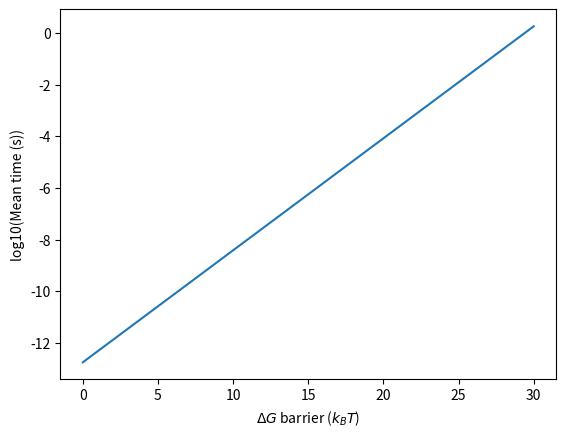

This figure's Python source:
import numpy as np
import matplotlib.pyplot as plt

def get_mean_time(dG_kT):
    kappa = 1
    NA = 6.6022E+23 # mol^-1
    h = 6.625E-34 # J s
    h_kT = h / 1000 * NA / 2.5 # kT *  s
    rate = (kappa / h_kT) * np.exp(-dG_kT)
    return 1 / rate

dG_kT = np.linspace(0,30,200)

fig, ax = plt.subplots(1,1)
ax.plot(dG_kT, np.log10(get_mean_time(dG_kT)))
ax.set_xlabel(r"$\Delta G$ barrier ($k_BT$)")
ax.set_ylabel(r"log10(Mean time (s))")

dG_kT = 10
print(f"For a barrier of {dG_kT} kT, the timescale is {get_mean_time(dG_kT): .1e} s")

dG_kT = 15
print(f"For a barrier of {dG_kT} kT, the timescale is {get_mean_time(dG_kT): .1e} s")

dG_kT = 25
print(f"For a barrier of {dG_kT} kT, the timescale is {get_mean_time(dG_kT): .1e} s")

dG_kT = 33
print(f"For a barrier of {dG_kT} kT, the timescale is {get_mean_time(dG_kT): .1e} s")





